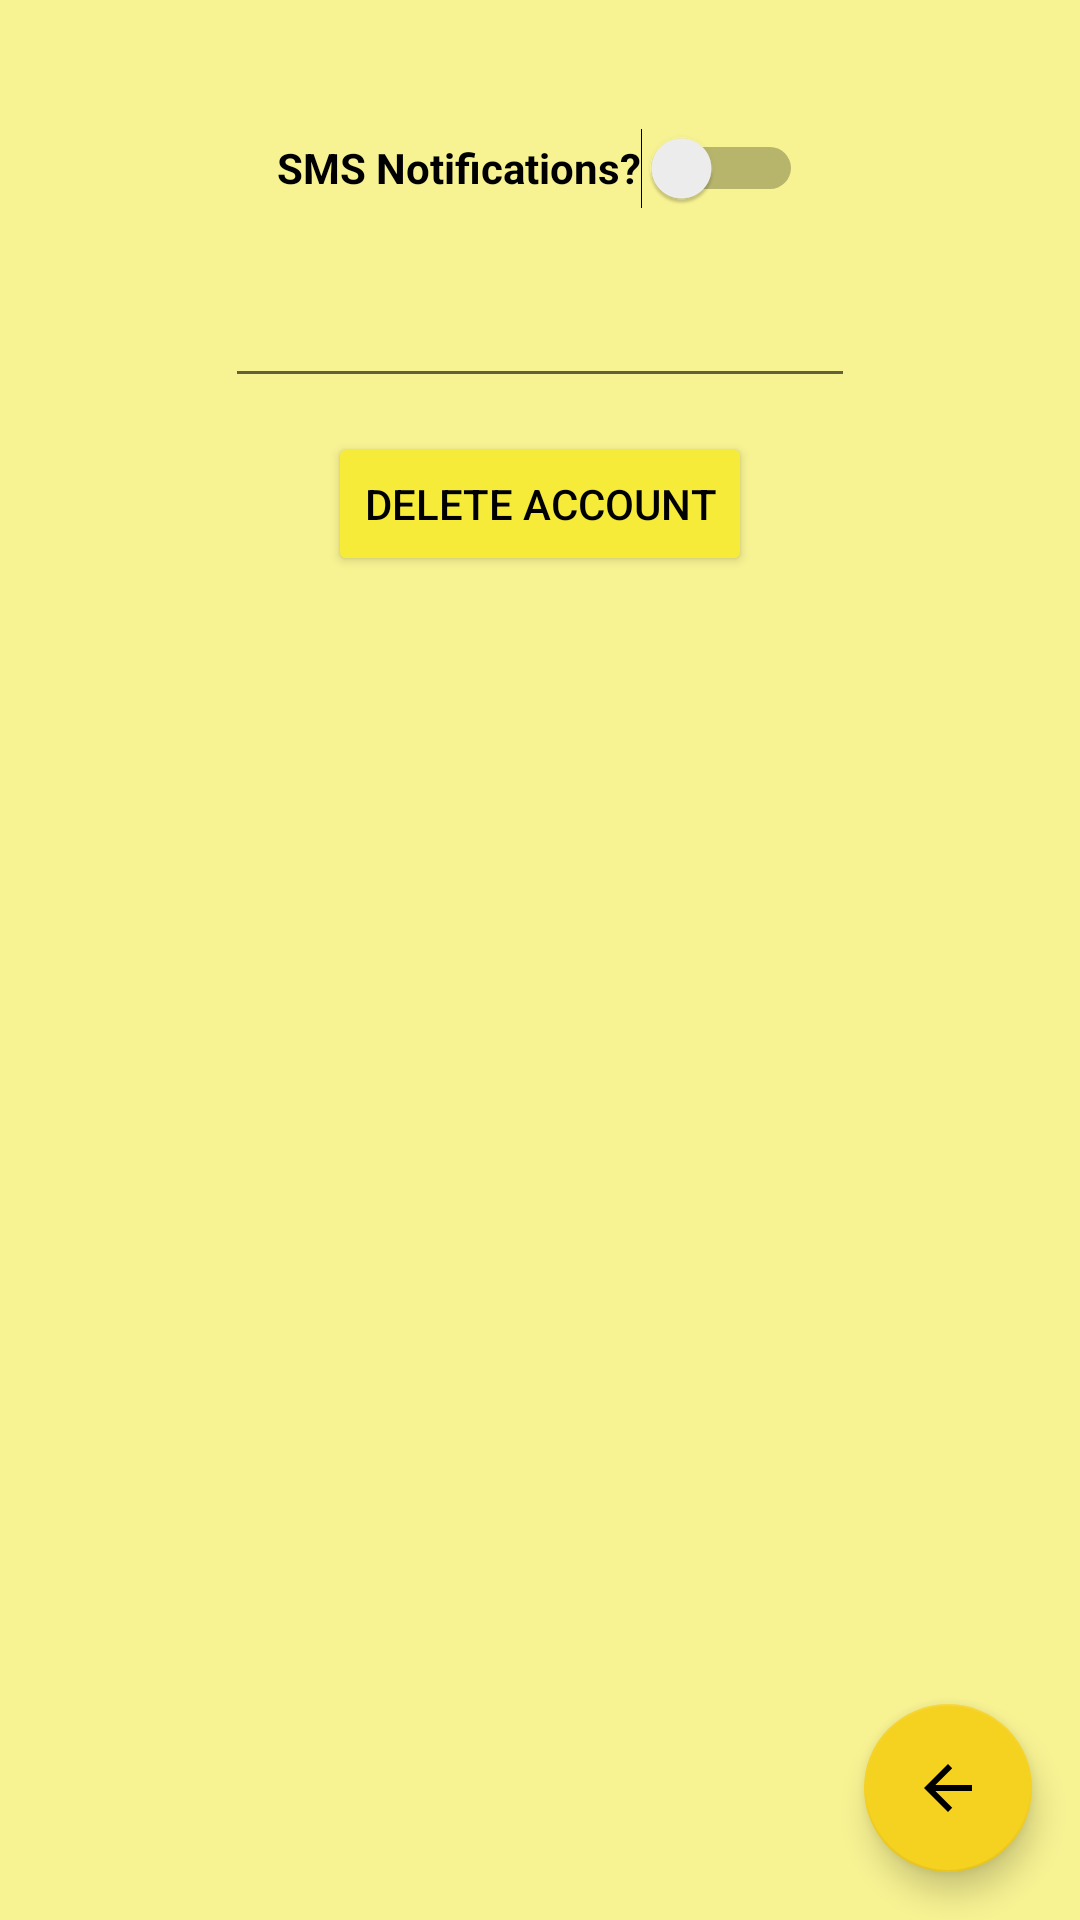

Write the Android layout XML for this screen, with the resource values it uses.
<!-- AndroidManifest.xml: application theme Theme.AlexisIndickWeightTrackingApp -->
<!-- res/layout/activity_settings.xml -->
<?xml version="1.0" encoding="utf-8"?>
<androidx.constraintlayout.widget.ConstraintLayout xmlns:android="http://schemas.android.com/apk/res/android"
    xmlns:app="http://schemas.android.com/apk/res-auto"
    xmlns:tools="http://schemas.android.com/tools"
    android:layout_width="match_parent"
    android:layout_height="match_parent"
    android:background="#f7f292"
    tools:context=".SettingsforUser">

    <Switch
        android:id="@+id/notifications"
        android:layout_width="wrap_content"
        android:layout_height="wrap_content"
        android:layout_marginTop="32dp"
        android:minHeight="48dp"
        android:text="SMS Notifications?"
        android:textStyle="bold"
        app:layout_constraintEnd_toEndOf="parent"
        app:layout_constraintStart_toStartOf="parent"
        app:layout_constraintTop_toTopOf="parent"
        tools:ignore="UseSwitchCompatOrMaterialXml" />

    <Button
        android:id="@+id/buttonDelAccount"
        android:layout_width="wrap_content"
        android:layout_height="wrap_content"
        android:layout_marginTop="64dp"
        android:onClick="deleteUserAccounts"
        android:text="@string/delete_account"
        android:textColor="@color/black"
        android:backgroundTint="#f5eb38"
        app:layout_constraintEnd_toEndOf="parent"
        app:layout_constraintStart_toStartOf="parent"
        app:layout_constraintTop_toBottomOf="@+id/notifications" />

    <com.google.android.material.floatingactionbutton.FloatingActionButton
        android:id="@+id/floatingBack"
        android:onClick="openMain"
        android:layout_width="wrap_content"
        android:layout_height="wrap_content"
        android:layout_marginEnd="16dp"
        android:layout_marginBottom="16dp"
        app:backgroundTint="#f5d120"
        app:tint="@color/black"
        android:clickable="true"
        app:layout_constraintBottom_toBottomOf="parent"
        app:layout_constraintEnd_toEndOf="parent"
        app:srcCompat="?attr/actionModeCloseDrawable" />

    <EditText
        android:id="@+id/editTextPhone"
        android:layout_width="wrap_content"
        android:layout_height="wrap_content"
        android:ems="10"
        android:inputType="phone"
        app:layout_constraintBottom_toTopOf="@+id/buttonDelAccount"
        app:layout_constraintEnd_toEndOf="parent"
        app:layout_constraintStart_toStartOf="parent"
        app:layout_constraintTop_toBottomOf="@+id/notifications" />
</androidx.constraintlayout.widget.ConstraintLayout>
<!-- resources referenced by this layout -->
<resources>
  <string name="delete_account">Delete Account</string>
  <style name="Theme.AlexisIndickWeightTrackingApp" parent="Theme.MaterialComponents.DayNight.DarkActionBar">
          
          <item name="colorPrimary">@color/purple_500</item>
          <item name="colorPrimaryVariant">@color/purple_700</item>
          <item name="colorOnPrimary">@color/white</item>
          
          <item name="colorSecondary">@color/teal_200</item>
          <item name="colorSecondaryVariant">@color/teal_700</item>
          <item name="colorOnSecondary">@color/black</item>
          
          <item name="android:statusBarColor">?attr/colorPrimaryVariant</item>
          
      </style>
  <!-- not gathered from this repository: default colours our renderer supplied (Android Studio template values) -->
  <color name="purple_500">#FF6200EE</color>
  <color name="purple_700">#FF3700B3</color>
  <color name="teal_200">#FF03DAC5</color>
  <color name="teal_700">#FF018786</color>
  <color name="black">#FF000000</color>
  <color name="white">#FFFFFFFF</color>
</resources>
